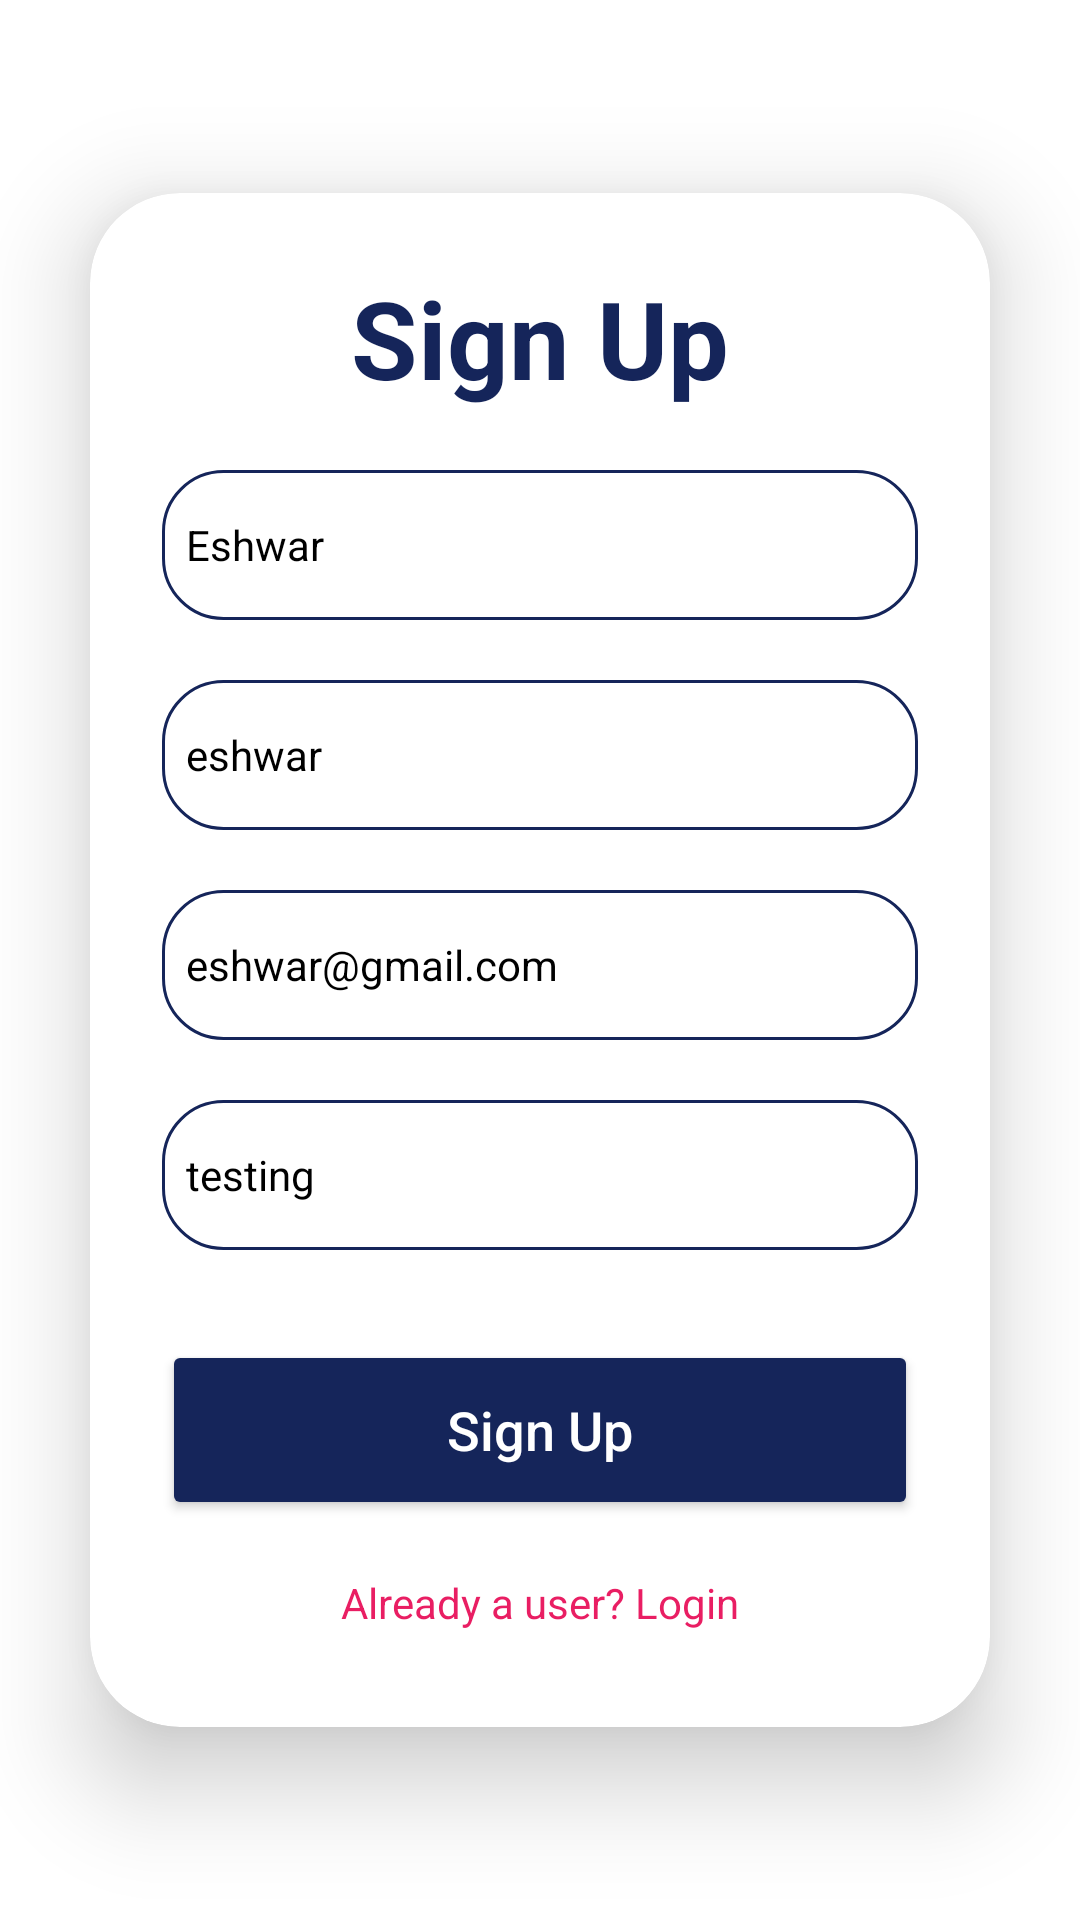

Produce the Android XML layout that renders to this screen, including the resource entries it uses.
<!-- AndroidManifest.xml: application theme Theme.NUMADSp23_Team20 -->
<!-- res/layout/activity_signup.xml -->
<?xml version="1.0" encoding="utf-8"?>
<LinearLayout xmlns:android="http://schemas.android.com/apk/res/android"
    xmlns:app="http://schemas.android.com/apk/res-auto"
    xmlns:tools="http://schemas.android.com/tools"
    android:layout_width="match_parent"
    android:layout_height="match_parent"
    android:gravity="center"
    android:orientation="vertical"
    tools:context=".SignupActivity">

    <androidx.cardview.widget.CardView
        android:layout_width="match_parent"
        android:layout_height="wrap_content"
        android:layout_margin="30dp"
        android:background="@drawable/custom_edittext"
        app:cardCornerRadius="30dp"
        app:cardElevation="20dp">

        <LinearLayout
            android:layout_width="match_parent"
            android:layout_height="wrap_content"
            android:layout_gravity="center_horizontal"
            android:orientation="vertical"
            android:padding="24dp">

            <TextView
                android:layout_width="match_parent"
                android:layout_height="wrap_content"
                android:text="Sign Up"
                android:textAlignment="center"
                android:textColor="@color/primary_text"
                android:textSize="36sp"
                android:textStyle="bold" />

            <EditText
                android:id="@+id/fullnameEditText"
                android:layout_width="match_parent"
                android:layout_height="50dp"
                android:layout_marginTop="20dp"
                android:background="@drawable/custom_edittext"
                android:drawablePadding="8dp"
                android:hint="Full Name"
                android:text="Eshwar"
                android:padding="8dp"
                android:textColor="@color/black"
                android:textColorHighlight="@color/cardview_dark_background"
                android:textSize="14sp" />


            <EditText
                android:id="@+id/usernameEditText"
                android:layout_width="match_parent"
                android:layout_height="50dp"
                android:layout_marginTop="20dp"
                android:background="@drawable/custom_edittext"
                android:drawablePadding="8dp"
                android:hint="Username"
                android:text="eshwar"
                android:padding="8dp"
                android:textColor="@color/black"
                android:textColorHighlight="@color/cardview_dark_background"
                android:textSize="14sp"/>


            <EditText
                android:id="@+id/emailEditText"
                android:layout_width="match_parent"
                android:layout_height="50dp"
                android:layout_marginTop="20dp"
                android:background="@drawable/custom_edittext"
                android:drawablePadding="8dp"
                android:hint="Email"
                android:text="eshwar@gmail.com"
                android:padding="8dp"
                android:textColor="@color/black"
                android:textColorHighlight="@color/cardview_dark_background"
                android:textSize="14sp"/>


            <EditText
                android:id="@+id/passwordEditText"
                android:layout_width="match_parent"
                android:layout_height="50dp"
                android:layout_marginTop="20dp"
                android:background="@drawable/custom_edittext"
                android:drawablePadding="8dp"
                android:hint="Password"
                android:text="testing"
                android:padding="8dp"
                android:textColor="@color/black"
                android:textColorHighlight="@color/cardview_dark_background"
                android:textSize="14sp"/>

            <Button
                android:id="@+id/registerButton"
                android:layout_width="match_parent"
                android:layout_height="60dp"
                android:layout_marginTop="30dp"
                android:backgroundTint="@color/primary_text"
                android:text="Sign Up"
                android:fontFamily="sans-serif-medium"
                android:textAllCaps="false"
                android:textColor="@color/white"
                android:textSize="18sp"
                app:cornerRadius="20dp"
                app:rippleColor="@color/button_ripple"
                app:strokeColor="@color/button_stroke"
                app:strokeWidth="0.5dp" />

            <TextView
                android:id="@+id/loginTextView"
                android:layout_width="wrap_content"
                android:layout_height="wrap_content"
                android:layout_gravity="center"
                android:layout_marginTop="10dp"
                android:padding="8dp"
                android:text="Already a user? Login"
                android:textColor="@color/primary_highlight"
                android:textSize="14sp" />
        </LinearLayout>
    </androidx.cardview.widget.CardView>

</LinearLayout>
<!-- resources referenced by this layout -->
<resources>
  <color name="black">#FF000000</color>
  <color name="button_ripple">#E1E2E6</color>
  <color name="button_stroke">#15255A</color>
  <color name="primary_highlight">#E91E63</color>
  <color name="primary_text">#15255A</color>
  <color name="white">#FFFFFFFF</color>
  <!-- drawable custom_edittext (drawable) -->
  <?xml version="1.0" encoding="utf-8"?>
  <shape xmlns:android="http://schemas.android.com/apk/res/android"
      android:shape="rectangle">
  
      <stroke
          android:width="1dp"
          android:color="@color/primary_text" />
      <corners android:radius="20dp" />
  </shape>
  <style name="Theme.NUMADSp23_Team20" parent="Theme.MaterialComponents.Light.NoActionBar">
          
          <item name="colorPrimary">@color/purple_500</item>
          <item name="colorPrimaryVariant">@color/purple_700</item>
          <item name="colorOnPrimary">@color/white</item>
          
          <item name="colorSecondary">@color/teal_200</item>
          <item name="colorSecondaryVariant">@color/teal_700</item>
          <item name="colorOnSecondary">@color/black</item>
          
          <item name="android:statusBarColor">?attr/colorPrimaryVariant</item>
          
      </style>
  <color name="purple_500">#FF6200EE</color>
  <color name="purple_700">#FF3700B3</color>
  <color name="teal_200">#FF03DAC5</color>
  <color name="teal_700">#FF018786</color>
</resources>
